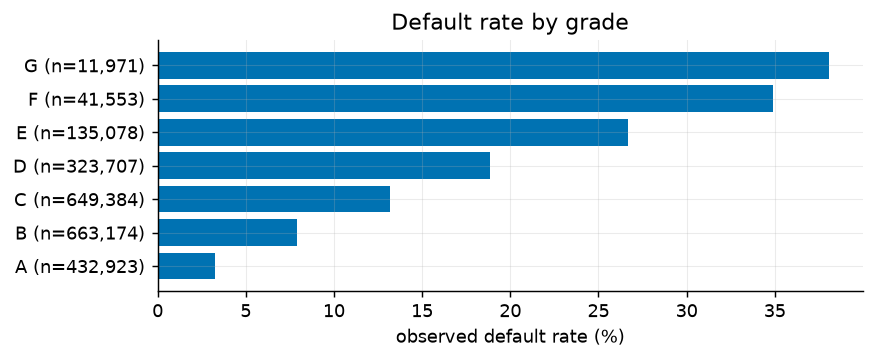

The file beside this chart, header and first rows:
grade, loans, events, default_rate, median_duration, small_segment
G, 11971, 4560, 0.3809, 15.0, False
F, 41553, 14492, 0.3488, 17.0, False
E, 135078, 36040, 0.2668, 17.0, False
D, 323707, 61067, 0.1886, 16.0, False
C, 649384, 85655, 0.1319, 18.0, False
B, 663174, 52573, 0.0793, 18.0, False
A, 432923, 14206, 0.0328, 16.0, False
